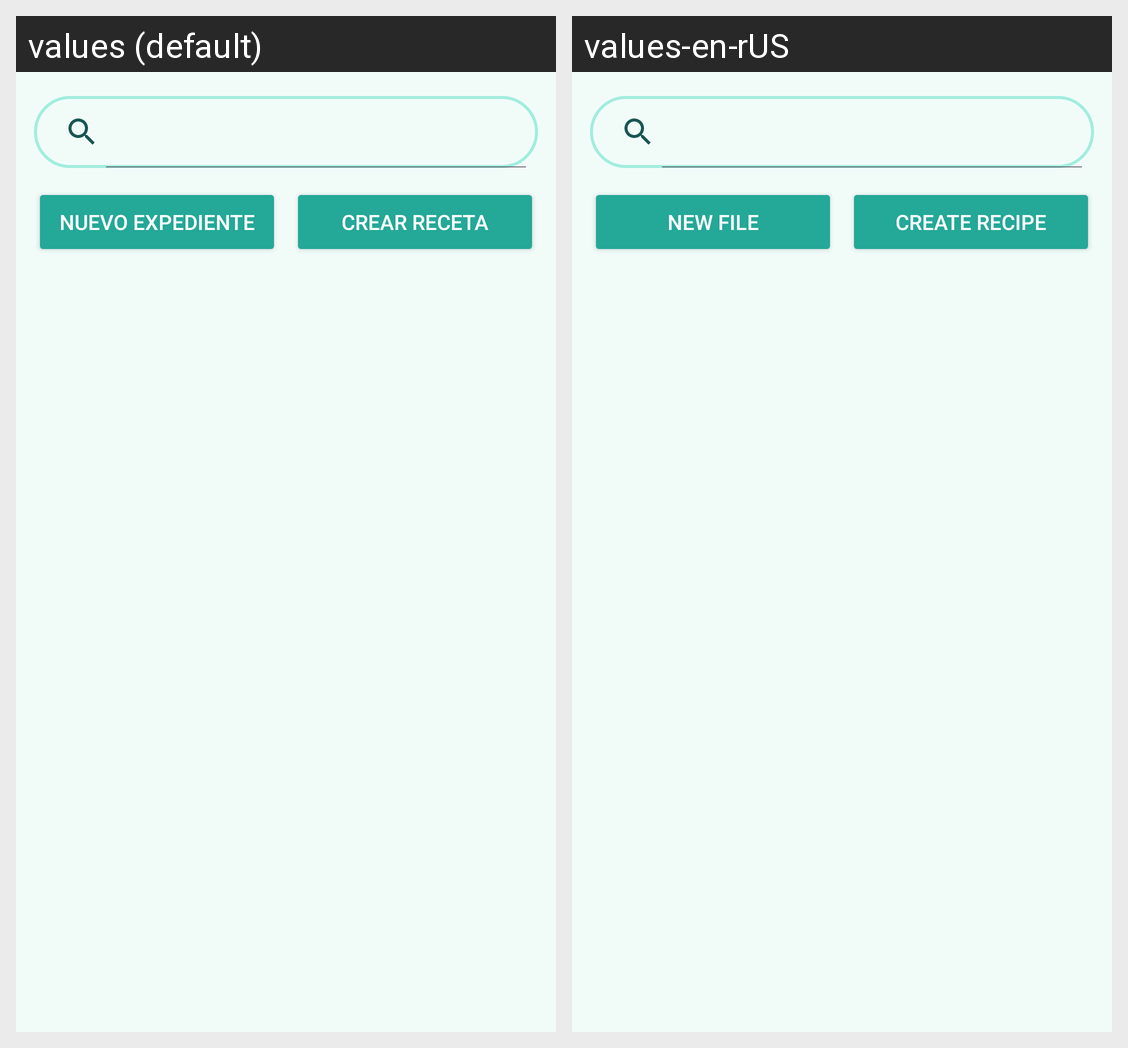

Strings drawn on this Android screen and how each of the app's shown locales translates them:
Android screen res/layout/fragment_expedientes_y_recetas.xml rendered under 2 locales, left to right: values (default), values-en-rUS. Device: Nexus 5 (rendered at 1080×1920; each locale shown at half size, 540×960, under a caption strip naming it); theme Theme.ConsultorioQuetsales10.
Strings drawn on this screen, with the default value and each locale's value (text and hints the layout hard-codes, and strings that could not be matched under every locale, appear in the picture but are not listed):

nuevoexpediente
  values: Nuevo Expediente
  values-en-rUS: New File

crearreceta
  values: Crear Receta
  values-en-rUS: Create recipe
